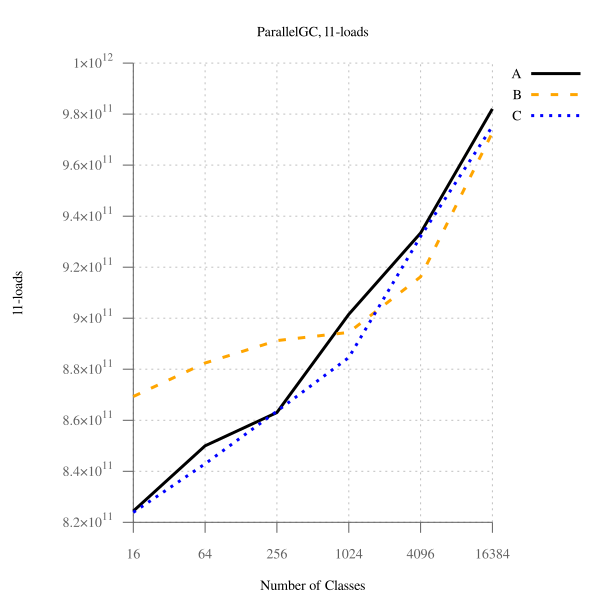

Values plotted in this chart, from the file beside it:
num_classes, A, B, B-to-A, C, C-to-A
16, 824376249890, 869308345968, 105.5, 823877209886, 99.94, 
64, 849991667210, 882434881288, 103.8, 842933607046, 99.17, 
256, 863051618804, 891205017632, 103.3, 863559081685, 100.1, 
1024, 901545564333, 894440409148, 99.21, 884593957801, 98.12, 
4096, 933393391468, 916251392303, 98.16, 932077451328, 99.86, 
16384, 982056637312, 972805961208, 99.06, 975227873943, 99.30, 
